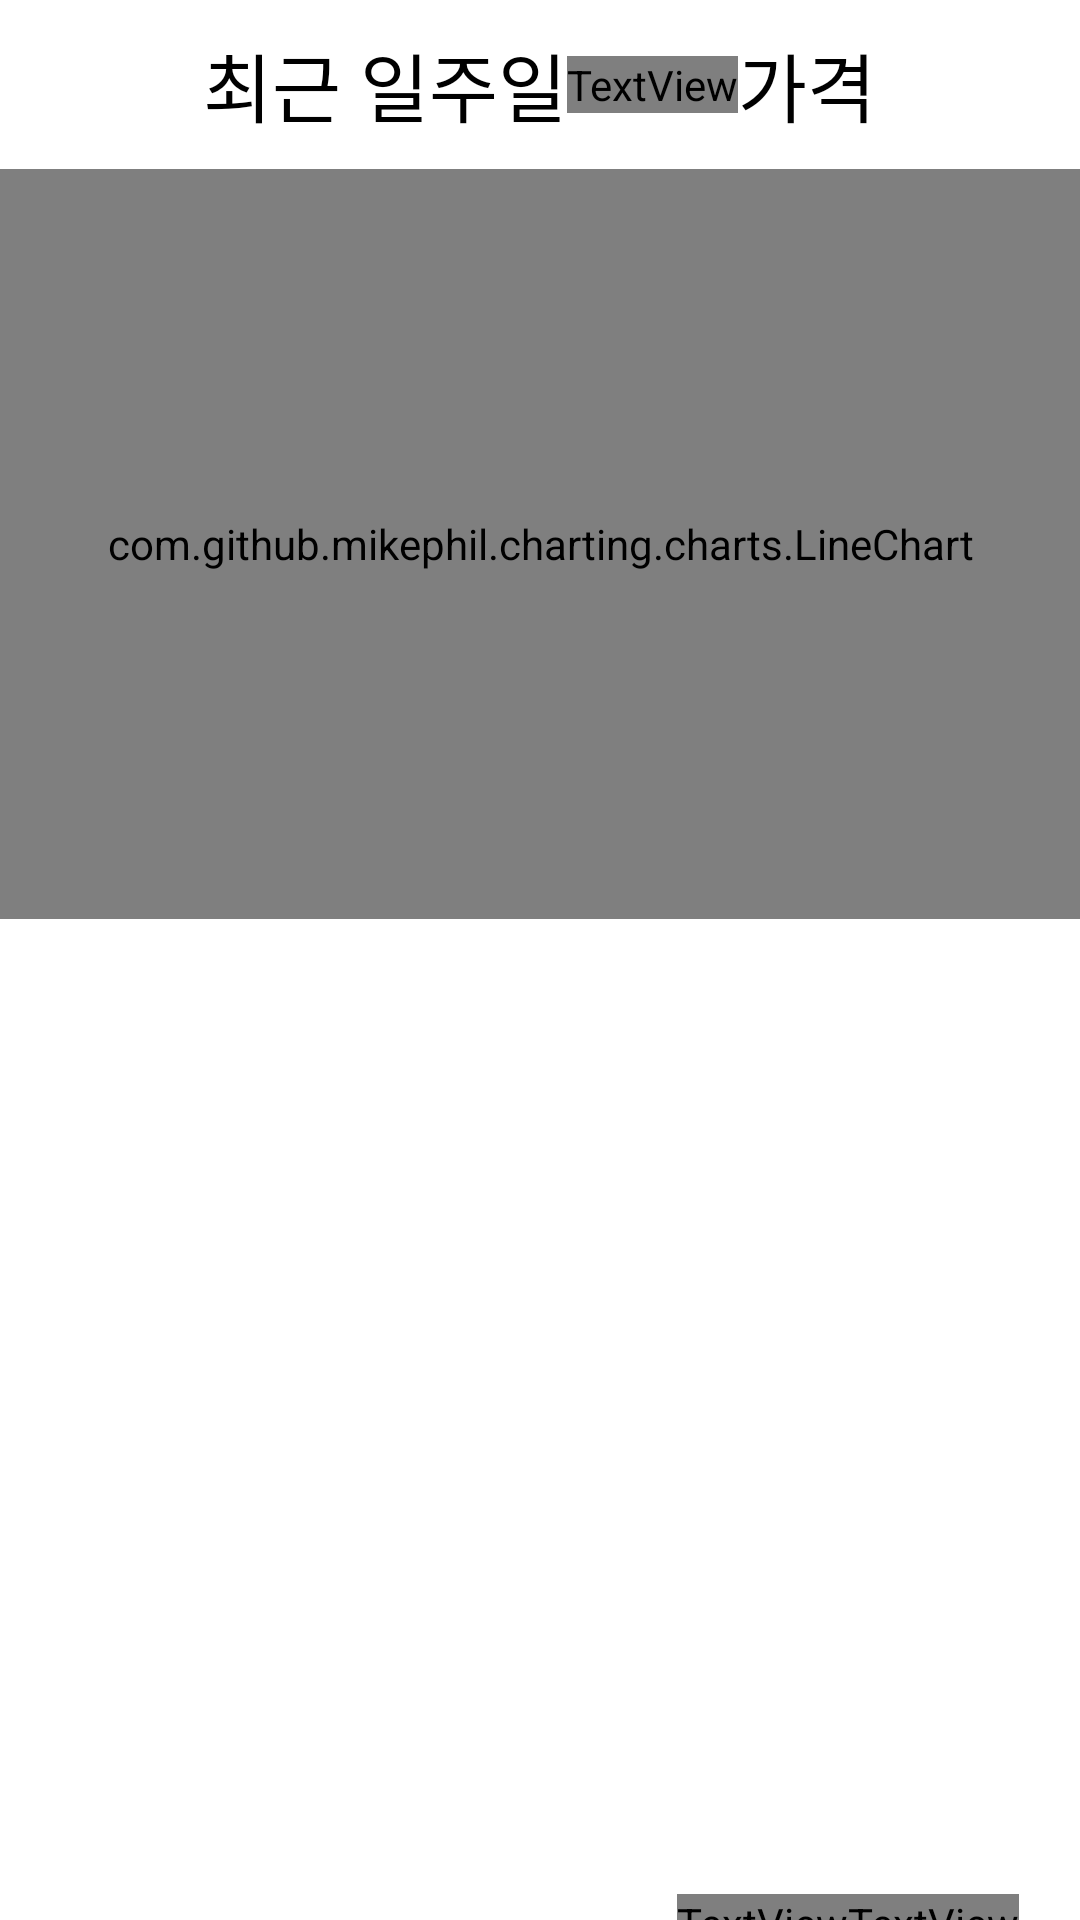

Android layout source for this screen:
<!-- AndroidManifest.xml: application theme Theme.AppCompat.NoActionBar -->
<!-- res/layout/fragment_butane.xml -->
<?xml version="1.0" encoding="utf-8"?>
<LinearLayout xmlns:android="http://schemas.android.com/apk/res/android"
    xmlns:tools="http://schemas.android.com/tools"
    android:background="@color/white"
    android:layout_width="match_parent"
    android:layout_height="match_parent"
    android:orientation="vertical">

    <LinearLayout
        android:layout_width="match_parent"
        android:layout_height="wrap_content"
        android:layout_marginTop="10dp"
        android:orientation="horizontal">

        <LinearLayout
            android:layout_width="match_parent"
            android:layout_height="match_parent"
            android:layout_gravity="center"
            android:gravity="center"
            android:orientation="horizontal">

        <TextView
            android:layout_width="wrap_content"
            android:layout_height="wrap_content"
            android:text="최근 일주일"
            android:textSize="25sp"
            android:textColor="@color/black" />

        <TextView
            android:layout_width="wrap_content"
            android:layout_height="wrap_content"
            android:text=" 자동차부탄 "
            android:textSize="25sp"
            android:textColor="@color/orange" />

        <TextView
            android:layout_width="wrap_content"
            android:layout_height="wrap_content"
            android:text="가격"
            android:textSize="25sp"
            android:textColor="@color/black" />

        </LinearLayout>

    </LinearLayout>




    <com.github.mikephil.charting.charts.LineChart
        android:id="@+id/line_chart"
        android:layout_marginTop="10dp"
        android:layout_width="match_parent"
        android:layout_height="250dp" />


    <androidx.recyclerview.widget.RecyclerView
        android:id="@+id/oilAvg_recyclerView"
        android:layout_marginTop="25dp"
        android:layout_width="match_parent"
        android:layout_height="300dp"/>

    <LinearLayout
        android:layout_width="match_parent"
        android:layout_height="wrap_content"
        android:orientation="horizontal">

        <TextView
            android:layout_width="wrap_content"
            android:layout_height="wrap_content"
            android:layout_gravity="center_vertical"
            android:layout_marginLeft="20dp"
            android:text="오늘의 유가"
            android:textAlignment="center"
            android:textSize="30sp"
            android:textColor="@color/black"
            tools:ignore="RtlCompat" />

        <TextView
            android:id="@+id/priceText"
            android:layout_width="wrap_content"
            android:layout_height="wrap_content"
            android:layout_gravity="center_vertical"
            android:layout_marginLeft="60dp"
            android:text="-"
            android:textAlignment="center"
            android:textColor="@color/orange"
            android:textSize="45sp"
            android:textStyle="bold"
            tools:ignore="RtlCompat" />

        <TextView
            android:layout_width="wrap_content"
            android:layout_height="wrap_content"
            android:text="원"
            android:layout_gravity="bottom"
            android:textColor="@color/orange"
            android:textSize="30sp"
            android:textStyle="bold" />


    </LinearLayout>






</LinearLayout>
<!-- resources referenced by this layout -->
<resources>
  <color name="black">#FF000000</color>
  <color name="white">#FFFFFFFF</color>
</resources>
